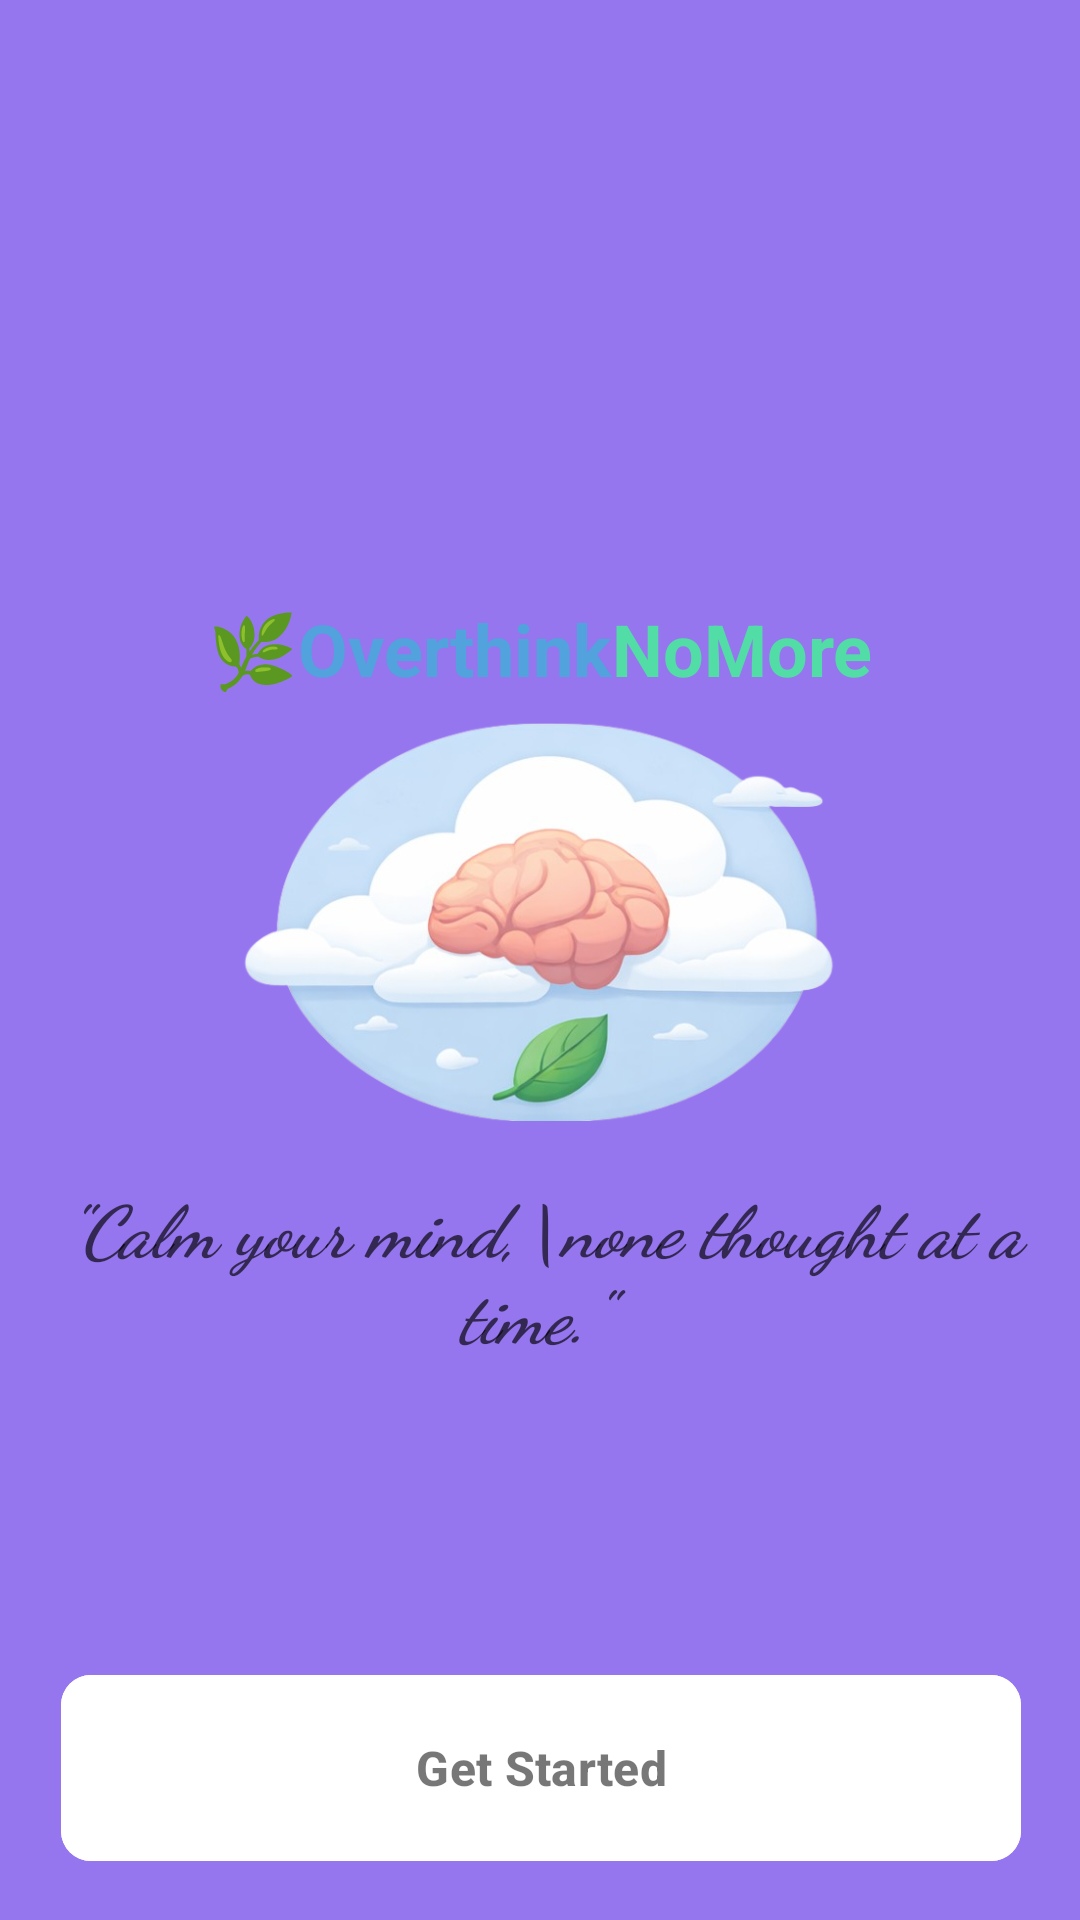

Produce the Android XML layout that renders to this screen, including the resource entries it uses.
<!-- AndroidManifest.xml: activity theme Base.Theme.OverthinkNoMore -->
<!-- res/layout/activity_get_started.xml -->
<?xml version="1.0" encoding="utf-8"?>
<androidx.constraintlayout.widget.ConstraintLayout xmlns:android="http://schemas.android.com/apk/res/android"
    xmlns:app="http://schemas.android.com/apk/res-auto"
    xmlns:tools="http://schemas.android.com/tools"
    android:id="@+id/main"
    android:layout_width="match_parent"
    android:layout_height="match_parent"
    android:background="#9576EF"
    tools:context=".GetStartedActivity">

    <LinearLayout
        android:id="@+id/centerContent"
        android:layout_width="wrap_content"
        android:layout_height="wrap_content"
        android:layout_marginTop="200dp"
        android:gravity="center"
        android:orientation="vertical"
        app:layout_constraintEnd_toEndOf="parent"
        app:layout_constraintStart_toStartOf="parent"
        app:layout_constraintTop_toTopOf="parent">

        <LinearLayout
            android:id="@+id/titleLayout"
            android:layout_width="wrap_content"
            android:layout_height="wrap_content"
            android:layout_marginTop="0dp"
            android:gravity="start"
            android:orientation="horizontal">

            <TextView
                android:layout_width="wrap_content"
                android:layout_height="wrap_content"
                android:text="🌿Overthink"
                android:textColor="#51A2DD"
                android:textSize="24sp"
                android:textStyle="bold" />

            <TextView
                android:layout_width="wrap_content"
                android:layout_height="wrap_content"
                android:text="NoMore"
                android:textColor="#51DDA5"
                android:textSize="24sp"
                android:textStyle="bold" />
        </LinearLayout>

        <ImageView
            android:layout_width="200dp"
            android:layout_height="150dp"
            android:layout_marginTop="0dp"
            android:src="@drawable/onlogo" />


    </LinearLayout>

    <androidx.constraintlayout.widget.Guideline
        android:id="@+id/guideline5"
        android:layout_width="wrap_content"
        android:layout_height="wrap_content" />

    <androidx.constraintlayout.widget.Guideline android:layout_width="wrap_content"
        android:layout_height="wrap_content" />

    <Button
        android:id="@+id/cvGetStarted"
        android:layout_width="0dp"
        android:layout_height="70dp"
        android:layout_marginStart="20dp"
        android:layout_marginTop="100dp"
        android:layout_marginEnd="20dp"
        android:backgroundTint="#FFFFFF"
        android:text="Get Started"
        android:textColor="#88000000"
        android:textSize="16sp"
        android:textStyle="bold"
        app:cornerRadius="10dp"
        app:layout_constraintBottom_toBottomOf="parent"
        app:layout_constraintEnd_toEndOf="@+id/textView"
        app:layout_constraintHorizontal_bias="0.6"
        app:layout_constraintStart_toStartOf="@+id/textView"
        app:layout_constraintTop_toBottomOf="@+id/textView"
        app:layout_constraintVertical_bias="0.0" />

    <TextView
        android:id="@+id/textView"
        style="@style/Widget.AppCompat.TextView.SpinnerItem"
        android:layout_width="wrap_content"
        android:layout_height="wrap_content"
        android:fontFamily="cursive"
        android:layout_marginTop="10dp"
        android:gravity="center"
        android:text='"Calm your mind,\none thought at a time." '
        android:textAppearance="@style/TextAppearance.AppCompat.Display1"
        android:textColor="#A9000000"
        android:textSize="24sp"
        android:textStyle="bold|italic"
        app:layout_constraintEnd_toEndOf="@+id/centerContent"
        app:layout_constraintStart_toStartOf="@+id/centerContent"
        app:layout_constraintTop_toBottomOf="@+id/centerContent" />

    <androidx.constraintlayout.widget.Guideline android:layout_width="wrap_content"
        android:layout_height="wrap_content" />

    <androidx.constraintlayout.widget.Guideline android:layout_width="wrap_content"
        android:layout_height="wrap_content" />

    <androidx.constraintlayout.widget.Guideline android:layout_width="wrap_content"
        android:layout_height="wrap_content" />

    <androidx.constraintlayout.widget.Guideline android:layout_width="wrap_content"
        android:layout_height="wrap_content" />


</androidx.constraintlayout.widget.ConstraintLayout>
<!-- resources referenced by this layout -->
<resources>
  <!-- drawable onlogo: png bitmap (drawable, 226539 bytes) -->
  <style name="Base.Theme.OverthinkNoMore" parent="Theme.Material3.DayNight.NoActionBar">
          
          
      </style>
</resources>
